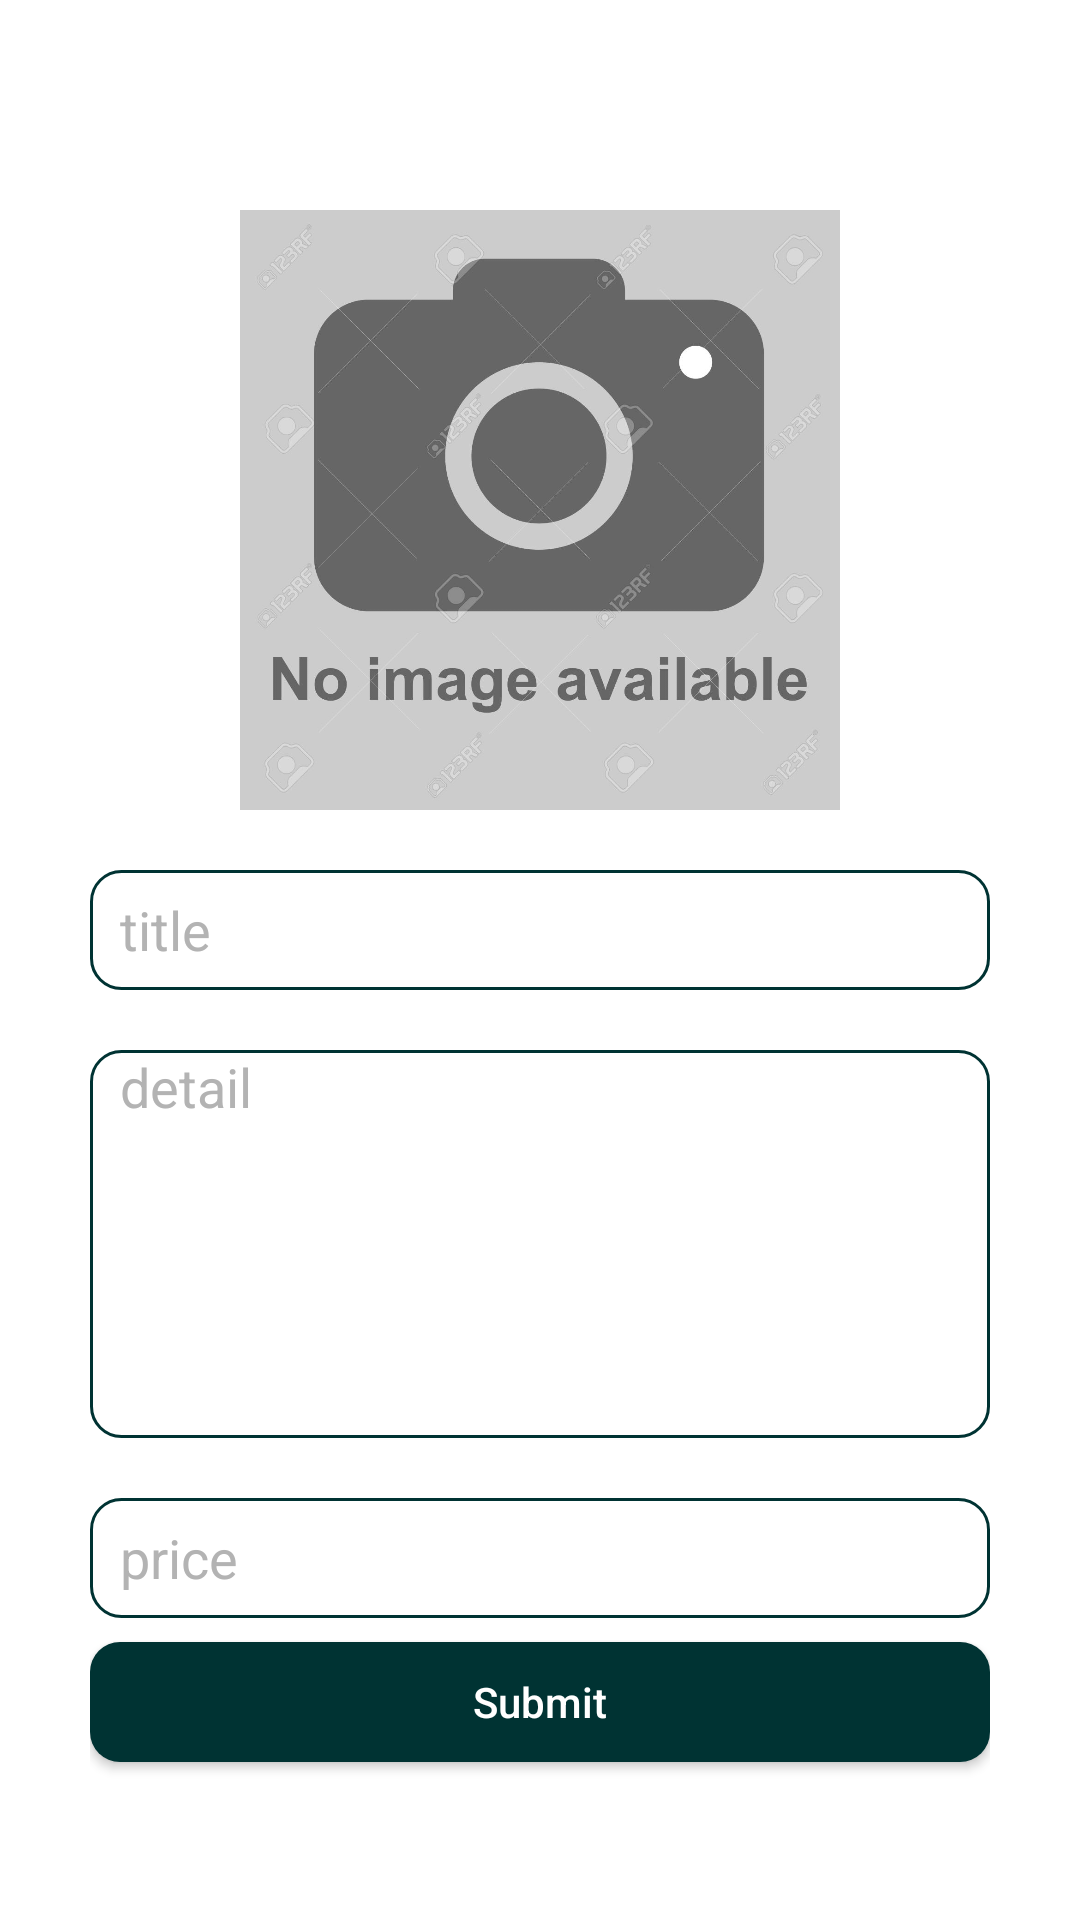

Produce the Android XML layout that renders to this screen, including the resource entries it uses.
<!-- AndroidManifest.xml: application theme Theme.OneShop -->
<!-- res/layout/activity_insert_property_record.xml -->
<?xml version="1.0" encoding="utf-8"?>
<androidx.appcompat.widget.LinearLayoutCompat xmlns:android="http://schemas.android.com/apk/res/android"
    xmlns:app="http://schemas.android.com/apk/res-auto"
    xmlns:tools="http://schemas.android.com/tools"
    android:layout_width="match_parent"
    android:layout_height="match_parent"
    tools:context=".InsertPropertyRecord"
    android:orientation="vertical"
    android:background="#fff">

    <LinearLayout
        android:layout_width="match_parent"
        android:layout_height="match_parent"
        android:orientation="vertical"
        android:padding="30dp">

        <ImageView
            android:layout_width="200dp"
            android:layout_height="200dp"
            android:src="@drawable/camera"
            android:layout_gravity="center"
            android:layout_marginTop="40dp"
            android:id="@+id/uploadImage"
            ></ImageView>
        <EditText
            android:id="@+id/InsertText"
            android:layout_width="match_parent"
            android:layout_height="40dp"
            android:layout_gravity="center"
            android:layout_marginTop="20dp"
            android:paddingLeft="10dp"
            android:minLines="1"
            android:textColor="#003333"
            android:hint="title"
            android:textColorHint="#b3b3b3"
            android:background="@drawable/edittext_border">
        </EditText>

        <EditText

            android:id="@+id/Insertdetail"
            android:layout_width="match_parent"
            android:layout_height="wrap_content"
            android:layout_gravity="center"
            android:layout_marginTop="20dp"
            android:paddingLeft="10dp"
            android:minLines="6"
            android:inputType="textMultiLine"
            android:gravity="top|start"
            android:scrollbars="vertical"
            android:maxLines="10"
            android:textColor="#003333"
            android:hint="detail"
            android:textColorHint="#b3b3b3"
            android:background="@drawable/edittext_border">
        </EditText>
        <EditText

            android:id="@+id/Insertprice"
            android:layout_width="match_parent"
            android:layout_height="40dp"
            android:layout_gravity="center"
            android:layout_marginTop="20dp"
            android:paddingLeft="10dp"
            android:lines="8"
            android:minLines="1"
            android:textColor="#003333"
            android:hint="price"
            android:inputType="number"
            android:textColorHint="#b3b3b3"
            android:background="@drawable/edittext_border">
        </EditText>


        <Button
            android:layout_width="match_parent"
            android:layout_height="40dp"
            android:layout_gravity="center"
            android:text="Submit"
            android:textAllCaps="false"
            android:layout_marginTop="8dp"
            android:id="@+id/InsertBtn"
            android:background="@drawable/button_radius"></Button>
    </LinearLayout>



</androidx.appcompat.widget.LinearLayoutCompat>
<!-- resources referenced by this layout -->
<resources>
  <!-- drawable button_radius (drawable) -->
  <?xml version="1.0" encoding="utf-8"?>
  <shape xmlns:android="http://schemas.android.com/apk/res/android">
  <solid
      android:color="#003333"
      />
  <corners android:radius="10dp"></corners>
  
  
  </shape>
  <!-- drawable camera: jpg bitmap (drawable-v24, 86424 bytes) -->
  <!-- drawable edittext_border (drawable) -->
  <shape xmlns:android="http://schemas.android.com/apk/res/android">
      <stroke
          android:width="1dp"
          android:color="@color/border_color"
          />
      <corners android:radius="10dp"></corners>
  </shape>
  <style name="Theme.OneShop" parent="Theme.AppCompat.NoActionBar">
  
          <item name="colorPrimary">@color/purple_500</item>
          <item name="colorPrimaryVariant">@color/purple_700</item>
          <item name="colorOnPrimary">@color/white</item>
          
          <item name="colorSecondary">@color/teal_200</item>
          <item name="colorSecondaryVariant">@color/teal_700</item>
          <item name="colorOnSecondary">@color/black</item>
          
          <item name="android:statusBarColor">?attr/colorPrimaryVariant</item>
  
          
      </style>
  <color name="border_color">#003333</color>
  <color name="purple_500">#003333</color>
  <color name="purple_700">#006666</color>
  <color name="white">#FFFFFFFF</color>
  <color name="teal_200">#003333</color>
  <color name="teal_700">#FF018786</color>
  <color name="black">#FF000000</color>
</resources>
